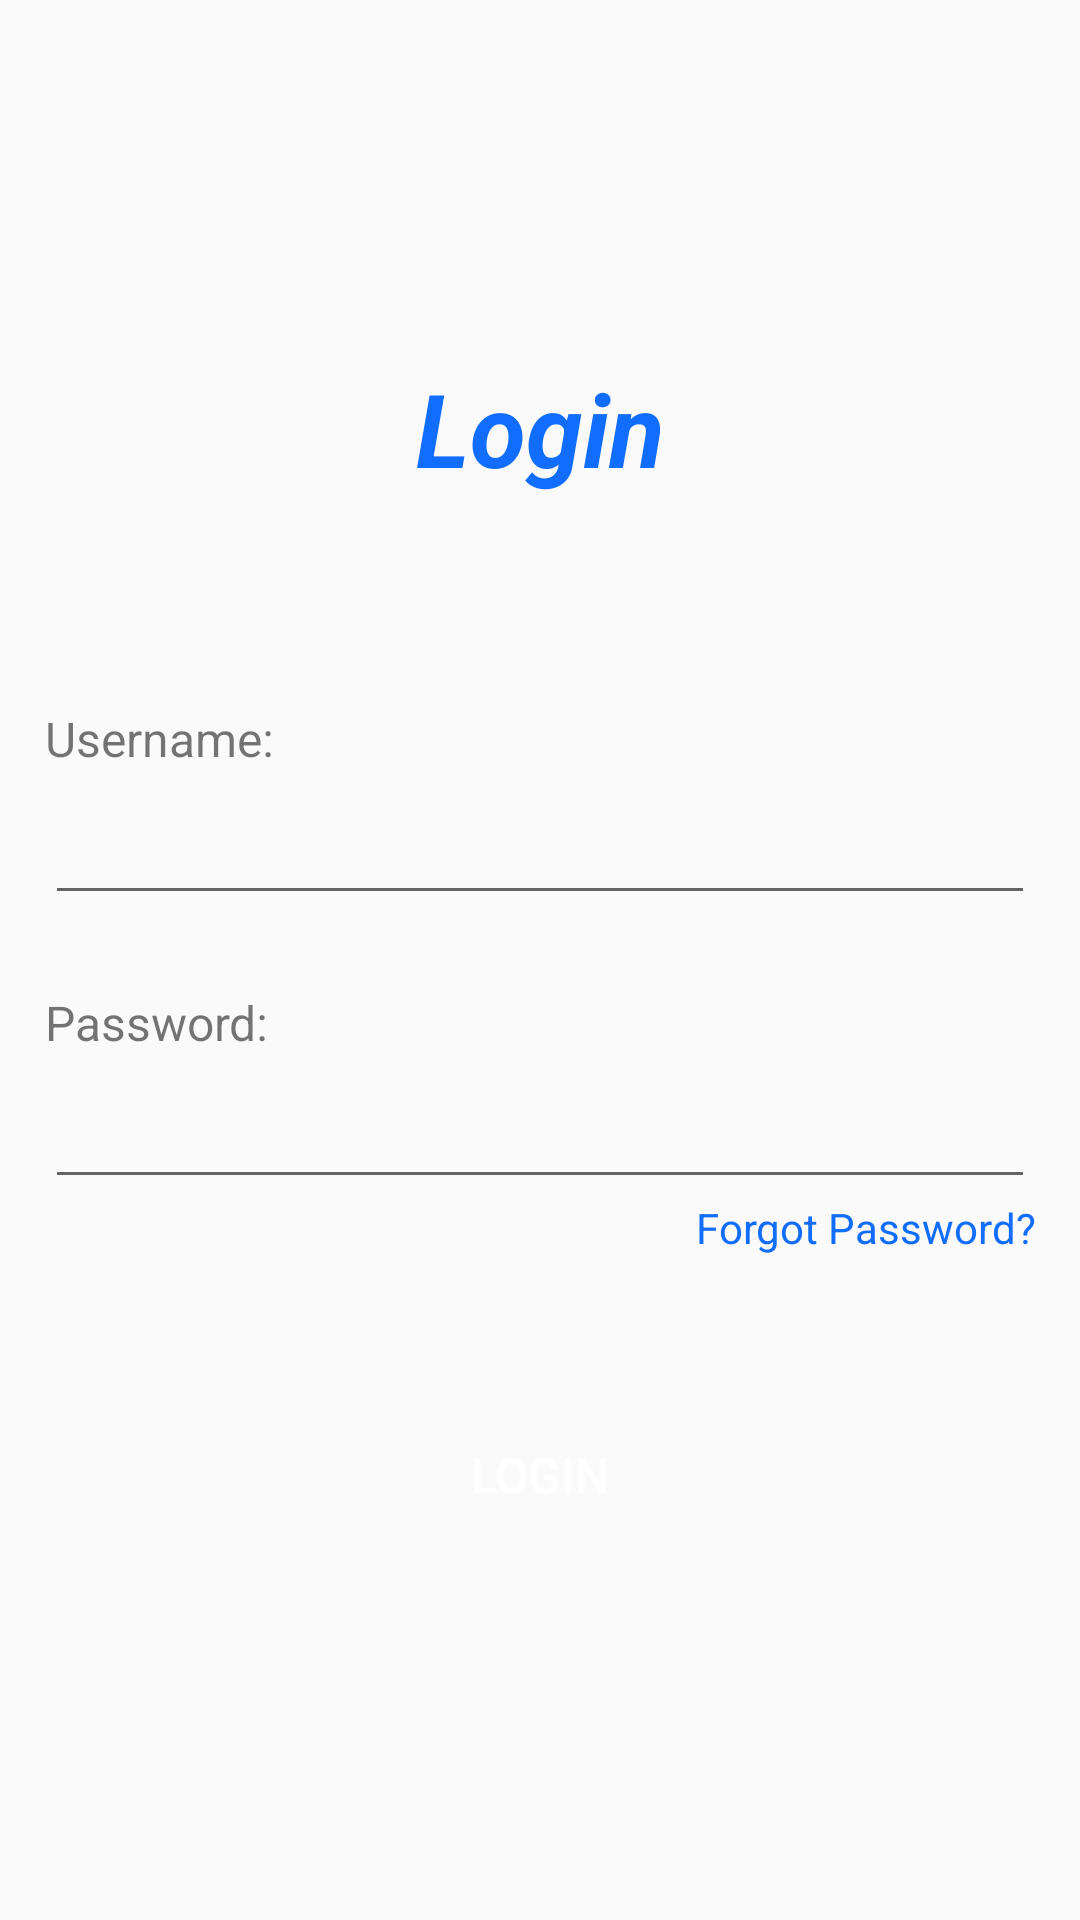

Here is an Android app screen rendered from its layout file. Give the layout XML and the strings, colors and styles it references.
<!-- AndroidManifest.xml: application theme Theme.Share -->
<!-- res/layout/activity_login.xml -->
<?xml version="1.0" encoding="utf-8"?>
<androidx.constraintlayout.widget.ConstraintLayout xmlns:android="http://schemas.android.com/apk/res/android"
    xmlns:app="http://schemas.android.com/apk/res-auto"
    xmlns:tools="http://schemas.android.com/tools"
    android:id="@+id/main"
    android:layout_width="match_parent"
    android:layout_height="match_parent"
    tools:context=".account.signin.Login">

    <LinearLayout
        android:layout_marginTop="120dp"
        android:layout_width="330dp"
        android:layout_height="match_parent"
        android:orientation="vertical"
        app:layout_constraintEnd_toEndOf="parent"
        app:layout_constraintStart_toStartOf="parent"
        tools:ignore="MissingConstraints"
        tools:layout_editor_absoluteY="54dp">

        <TextView
            android:id="@+id/textView2"
            android:layout_width="match_parent"
            android:layout_height="wrap_content"
            android:text="Login"
            android:textAlignment="center"
            android:textSize="34dp"
            android:textStyle="bold|italic"
            android:textColor="@color/blue"/>

        <TextView
            android:id="@+id/textView3"
            android:layout_width="match_parent"
            android:layout_height="wrap_content"
            android:text="Username:"
            android:textSize="16dp"
            android:layout_marginTop="70dp"/>

        <EditText
            android:id="@+id/loginUsername"
            android:layout_width="match_parent"
            android:layout_height="wrap_content"
            android:layout_marginBottom="25dp"
            android:ems="10"
            android:inputType="text"
            android:minHeight="48dp"
            android:text=""
            android:textSize="16dp"
            tools:ignore="SpeakableTextPresentCheck" />

        <TextView
            android:id="@+id/textView4"
            android:layout_width="match_parent"
            android:layout_height="wrap_content"
            android:text="Password:"
            android:textSize="16dp"/>

        <EditText
            android:id="@+id/loginPassword"
            android:layout_width="match_parent"
            android:layout_height="wrap_content"
            android:ems="10"
            android:inputType="textPassword"
            android:minHeight="48dp"
            android:text=""
            android:textSize="16dp"
            tools:ignore="SpeakableTextPresentCheck" />

        <TextView
            android:id="@+id/textView5"
            android:layout_width="match_parent"
            android:layout_height="wrap_content"
            android:layout_marginBottom="20dp"
            android:minHeight="48dp"
            android:onClick="forgotPassword"
            android:text="Forgot Password?"
            android:textAlignment="textEnd"
            android:textColor="@color/blue" />

        <Button
            android:id="@+id/button"
            android:layout_width="match_parent"
            android:layout_height="wrap_content"
            android:background="@drawable/rounded_button"
            android:onClick="loginAccount"
            android:text="Login"
            android:textColor="@color/white"
            android:textSize="16dp" />

        <LinearLayout
            android:layout_marginTop="200dp"
            android:layout_marginLeft="50dp"
            android:layout_width="match_parent"
            android:layout_height="match_parent"
            android:orientation="horizontal">

            <TextView
                android:id="@+id/textView6"
                android:layout_width="100dp"
                android:layout_height="wrap_content"
                android:layout_weight="1"
                android:text="Don't have an account?"
                android:textSize="16dp" />

            <TextView
                android:id="@+id/textView7"
                android:layout_width="40dp"
                android:layout_height="wrap_content"
                android:layout_weight="1"
                android:minHeight="48dp"
                android:onClick="signupAccount"
                android:text="Sign Up"
                android:textColor="@color/blue"
                android:textSize="16dp"
                android:textStyle="bold" />
        </LinearLayout>
    </LinearLayout>
</androidx.constraintlayout.widget.ConstraintLayout>
<!-- resources referenced by this layout -->
<resources>
  <color name="blue">#116dfd</color>
  <color name="white">#FFFFFFFF</color>
  <style name="Theme.Share" parent="Base.Theme.Share" />
  <style name="Base.Theme.Share" parent="Theme.AppCompat.DayNight.NoActionBar">
          
          
      </style>
</resources>
